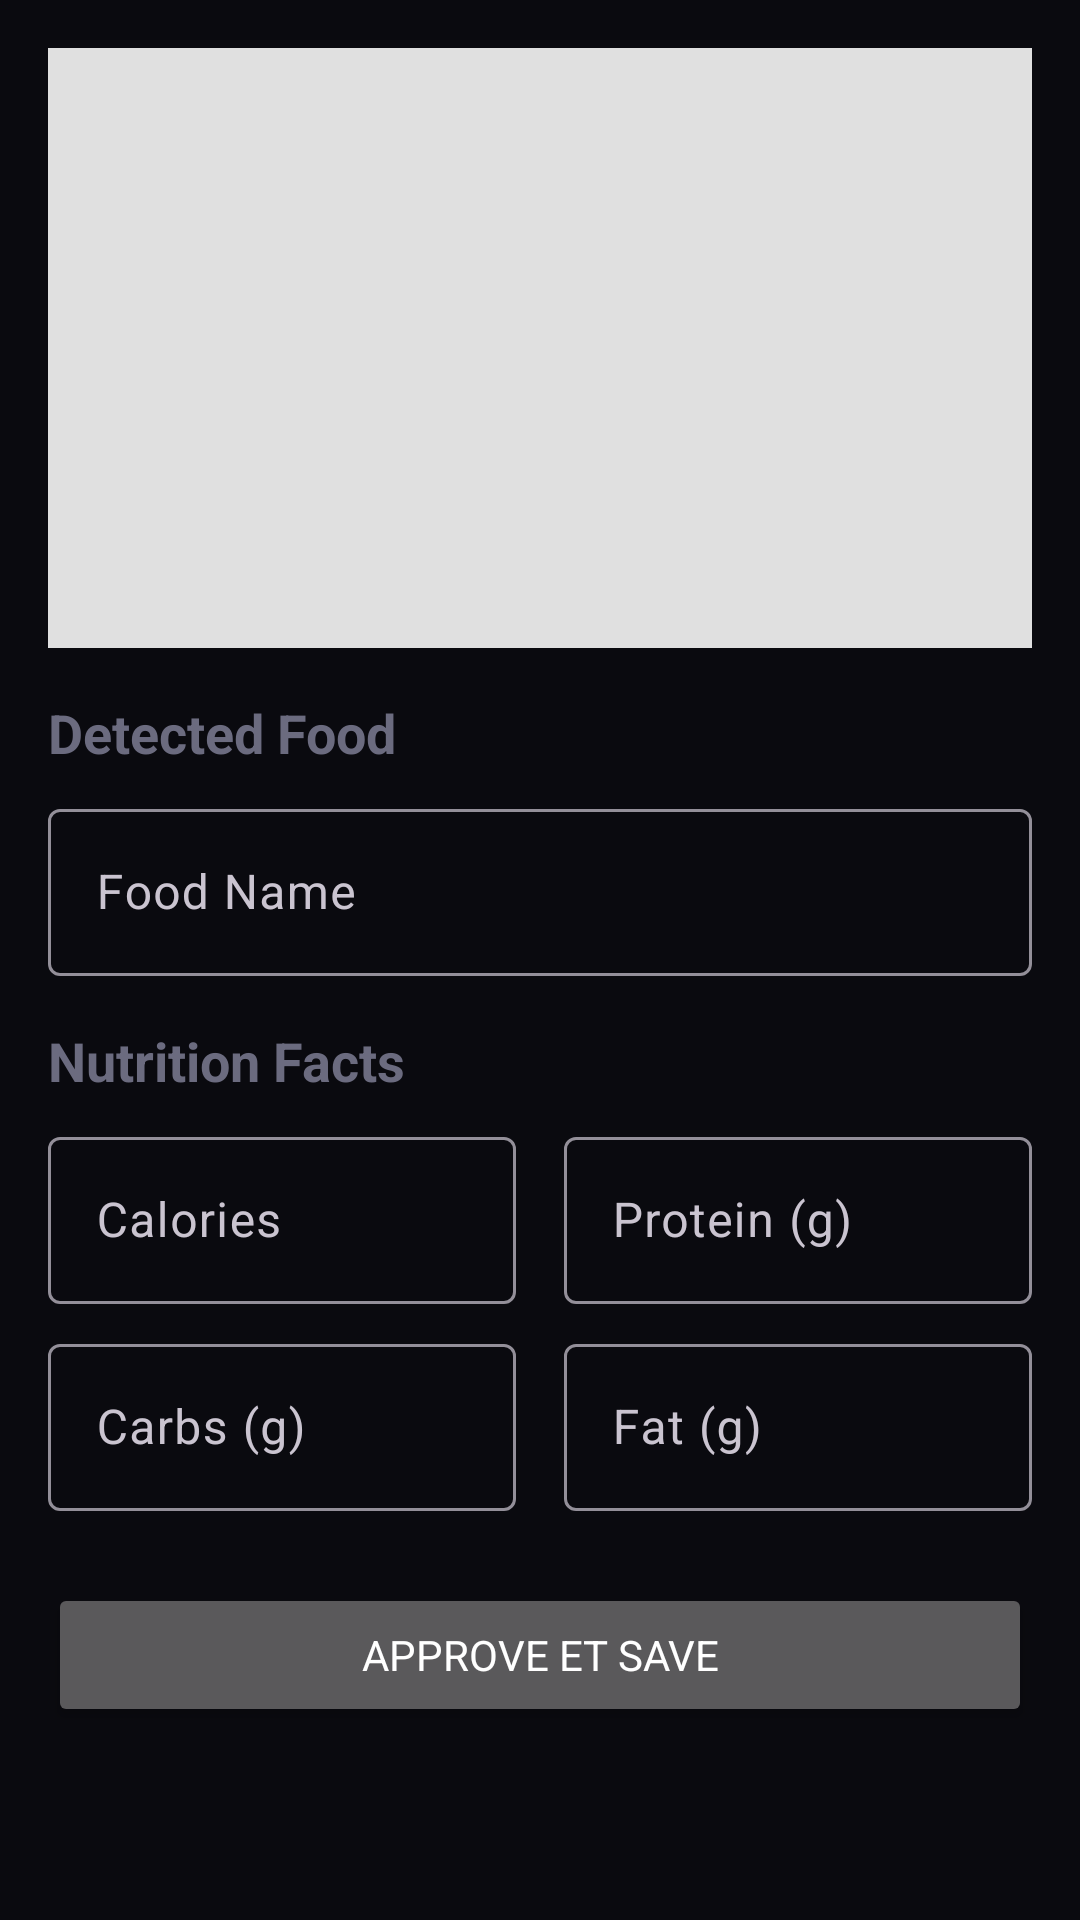

The Android layout XML behind this screen, and the referenced resources:
<!-- AndroidManifest.xml: application theme Theme.Nutrisnap -->
<!-- res/layout/activity_meal_approval.xml -->
<?xml version="1.0" encoding="utf-8"?>
<ScrollView xmlns:android="http://schemas.android.com/apk/res/android"
    xmlns:app="http://schemas.android.com/apk/res-auto"
    android:layout_width="match_parent"
    android:layout_height="match_parent"
    android:padding="16dp">

    <LinearLayout
        android:layout_width="match_parent"
        android:layout_height="wrap_content"
        android:orientation="vertical">

        <ImageView
            android:id="@+id/ivMealImage"
            android:layout_width="match_parent"
            android:layout_height="200dp"
            android:scaleType="centerCrop"
            android:layout_marginBottom="16dp"
            android:background="#E0E0E0"/>

        <TextView
            android:layout_width="wrap_content"
            android:layout_height="wrap_content"
            android:text="Detected Food"
            android:textStyle="bold"
            android:textSize="18sp"
            android:layout_marginBottom="8dp"/>

        <com.google.android.material.textfield.TextInputLayout
            android:layout_width="match_parent"
            android:layout_height="wrap_content"
            android:hint="Food Name"
            android:layout_marginBottom="16dp">

            <com.google.android.material.textfield.TextInputEditText
                android:id="@+id/etFoodName"
                android:layout_width="match_parent"
                android:layout_height="wrap_content"/>
        </com.google.android.material.textfield.TextInputLayout>

        <TextView
            android:layout_width="wrap_content"
            android:layout_height="wrap_content"
            android:text="Nutrition Facts"
            android:textStyle="bold"
            android:textSize="18sp"
            android:layout_marginBottom="8dp"/>

        <LinearLayout
            android:layout_width="match_parent"
            android:layout_height="wrap_content"
            android:orientation="horizontal"
            android:weightSum="2">

            <com.google.android.material.textfield.TextInputLayout
                android:layout_width="0dp"
                android:layout_height="wrap_content"
                android:layout_weight="1"
                android:hint="Calories"
                android:layout_marginEnd="8dp">

                <com.google.android.material.textfield.TextInputEditText
                    android:id="@+id/etCalories"
                    android:layout_width="match_parent"
                    android:layout_height="wrap_content"
                    android:inputType="numberDecimal"/>
            </com.google.android.material.textfield.TextInputLayout>

            <com.google.android.material.textfield.TextInputLayout
                android:layout_width="0dp"
                android:layout_height="wrap_content"
                android:layout_weight="1"
                android:hint="Protein (g)"
                android:layout_marginStart="8dp">

                <com.google.android.material.textfield.TextInputEditText
                    android:id="@+id/etProtein"
                    android:layout_width="match_parent"
                    android:layout_height="wrap_content"
                    android:inputType="numberDecimal"/>
            </com.google.android.material.textfield.TextInputLayout>
        </LinearLayout>

        <LinearLayout
            android:layout_width="match_parent"
            android:layout_height="wrap_content"
            android:orientation="horizontal"
            android:weightSum="2"
            android:layout_marginTop="8dp">

            <com.google.android.material.textfield.TextInputLayout
                android:layout_width="0dp"
                android:layout_height="wrap_content"
                android:layout_weight="1"
                android:hint="Carbs (g)"
                android:layout_marginEnd="8dp">

                <com.google.android.material.textfield.TextInputEditText
                    android:id="@+id/etCarbs"
                    android:layout_width="match_parent"
                    android:layout_height="wrap_content"
                    android:inputType="numberDecimal"/>
            </com.google.android.material.textfield.TextInputLayout>

            <com.google.android.material.textfield.TextInputLayout
                android:layout_width="0dp"
                android:layout_height="wrap_content"
                android:layout_weight="1"
                android:hint="Fat (g)"
                android:layout_marginStart="8dp">

                <com.google.android.material.textfield.TextInputEditText
                    android:id="@+id/etFat"
                    android:layout_width="match_parent"
                    android:layout_height="wrap_content"
                    android:inputType="numberDecimal"/>
            </com.google.android.material.textfield.TextInputLayout>
        </LinearLayout>

        <Button
            android:id="@+id/btnApproveMeal"
            android:layout_width="match_parent"
            android:layout_height="wrap_content"
            android:text="Approve et Save"
            android:layout_marginTop="24dp"/>

    </LinearLayout>
</ScrollView>
<!-- resources referenced by this layout -->
<resources>
  <style name="Theme.Nutrisnap" parent="Base.Theme.Nutrisnap" />
  <style name="Base.Theme.Nutrisnap" parent="Theme.Material3.Dark.NoActionBar">
          <item name="colorPrimary">@color/phantom_purple_light</item>
          <item name="colorOnPrimary">@color/phantom_text_primary</item>
          <item name="colorSecondary">@color/phantom_accent_teal</item>
          <item name="colorOnSecondary">@color/phantom_text_primary</item>
          <item name="colorTertiary">@color/phantom_accent_purple</item>
          
          
          <item name="android:statusBarColor">@color/phantom_bg_primary</item>
          <item name="android:navigationBarColor">@color/phantom_bg_primary</item>
          <item name="android:windowLightStatusBar">false</item>
          
          
          <item name="android:colorBackground">@color/phantom_bg_primary</item>
          <item name="colorSurface">@color/phantom_surface_card</item>
          <item name="colorOnSurface">@color/phantom_text_primary</item>
          <item name="colorOnBackground">@color/phantom_text_primary</item>
          
          
          <item name="android:textColorPrimary">@color/phantom_text_primary</item>
          <item name="android:textColorSecondary">@color/phantom_text_secondary</item>
          <item name="android:textColorTertiary">@color/phantom_text_tertiary</item>
          
          
          <item name="android:fontFamily">sans-serif</item>
          <item name="fontFamily">sans-serif</item>
          
          
          <item name="materialCardViewStyle">@style/Widget.Nutrisnap.CardView</item>
          <item name="materialButtonStyle">@style/Widget.Nutrisnap.Button</item>
      </style>
  <color name="phantom_purple_light">#AB47BC</color>
  <color name="phantom_text_primary">#FFFFFF</color>
  <color name="phantom_accent_teal">#00E5FF</color>
  <color name="phantom_accent_purple">#9C27B0</color>
  <color name="phantom_bg_primary">#0a0a0f</color>
  <color name="phantom_surface_card">#1F1F2E</color>
  <color name="phantom_text_secondary">#B0B0C3</color>
  <color name="phantom_text_tertiary">#6B6B7F</color>
  <style name="Widget.Nutrisnap.CardView" parent="Widget.Material3.CardView.Elevated">
          <item name="cardBackgroundColor">@color/phantom_surface_card</item>
          <item name="cardCornerRadius">16dp</item>
          <item name="cardElevation">4dp</item>
          <item name="strokeColor">@color/phantom_border_subtle</item>
          <item name="strokeWidth">1dp</item>
      </style>
  <style name="Widget.Nutrisnap.Button" parent="Widget.Material3.Button">
          <item name="backgroundTint">@color/phantom_purple_light</item>
          <item name="cornerRadius">12dp</item>
          <item name="android:textColor">@color/phantom_text_primary</item>
          <item name="android:fontFamily">sans-serif-medium</item>
      </style>
  <color name="phantom_border_subtle">#2A2A3E</color>
</resources>
